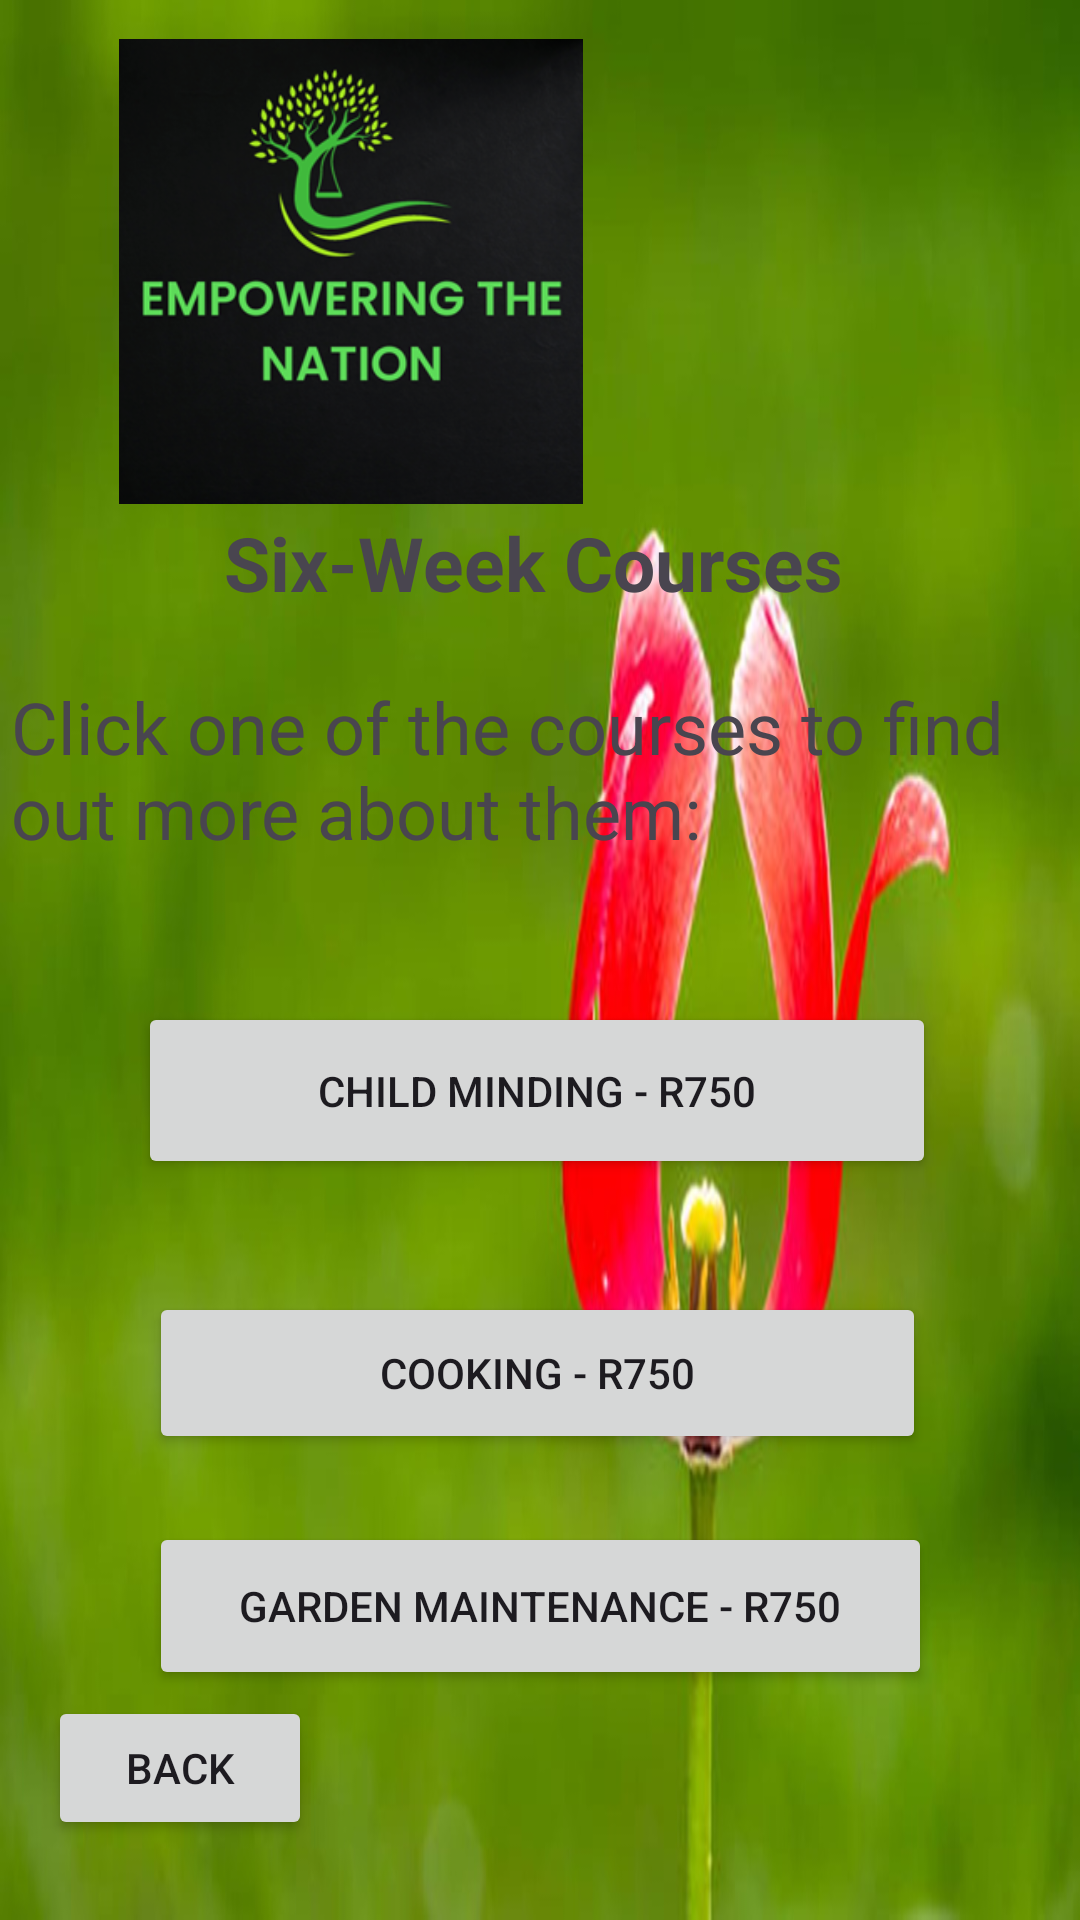

Write the Android layout XML for this screen, with the resource values it uses.
<!-- AndroidManifest.xml: application theme Theme.EmpoweringTheNation3 -->
<!-- res/layout/activity_summarysixweek.xml -->
<?xml version="1.0" encoding="utf-8"?>
<androidx.constraintlayout.widget.ConstraintLayout xmlns:android="http://schemas.android.com/apk/res/android"
    xmlns:app="http://schemas.android.com/apk/res-auto"
    xmlns:tools="http://schemas.android.com/tools"
    android:layout_width="match_parent"
    android:layout_height="match_parent"
    android:background="@drawable/picture1"
    tools:context=".Summarysixweek">

    <ImageView
        android:id="@+id/logo"
        android:layout_width="196dp"
        android:layout_height="155dp"
        android:contentDescription="Logo"
        android:src="@drawable/picture2"
        app:layout_constraintBottom_toBottomOf="parent"
        app:layout_constraintEnd_toEndOf="parent"
        app:layout_constraintHorizontal_bias="0.116"
        app:layout_constraintStart_toStartOf="parent"
        app:layout_constraintTop_toTopOf="parent"
        app:layout_constraintVertical_bias="0.027" />

    <Button
        android:id="@+id/gardenMaintenanceButton"
        android:layout_width="261dp"
        android:layout_height="56dp"
        android:text="Garden Maintenance - R750"
        app:layout_constraintBottom_toBottomOf="parent"
        app:layout_constraintEnd_toEndOf="parent"
        app:layout_constraintStart_toStartOf="parent"
        app:layout_constraintTop_toTopOf="parent"
        app:layout_constraintVertical_bias="0.869" />

    <Button
        android:id="@+id/cookingButton"
        android:layout_width="259dp"
        android:layout_height="54dp"
        android:text="Cooking - R750"
        app:layout_constraintBottom_toBottomOf="parent"
        app:layout_constraintEnd_toEndOf="parent"
        app:layout_constraintHorizontal_bias="0.493"
        app:layout_constraintStart_toStartOf="parent"
        app:layout_constraintTop_toTopOf="parent"
        app:layout_constraintVertical_bias="0.735" />

    <Button
        android:id="@+id/childMindingButton"
        android:layout_width="266dp"
        android:layout_height="59dp"
        android:text="Child Minding - R750"
        app:layout_constraintBottom_toBottomOf="parent"
        app:layout_constraintEnd_toEndOf="parent"
        app:layout_constraintHorizontal_bias="0.489"
        app:layout_constraintStart_toStartOf="parent"
        app:layout_constraintTop_toTopOf="parent"
        app:layout_constraintVertical_bias="0.575" />

    <TextView
        android:id="@+id/textView"
        android:layout_width="321dp"
        android:layout_height="56dp"
        android:paddingBottom="8dp"
        android:text="Six-Week Courses"
        android:textAlignment="center"
        android:textSize="25sp"
        android:textStyle="bold"
        app:layout_constraintBottom_toBottomOf="parent"
        app:layout_constraintEnd_toEndOf="parent"
        app:layout_constraintHorizontal_bias="0.446"
        app:layout_constraintStart_toStartOf="parent"
        app:layout_constraintTop_toTopOf="parent"
        app:layout_constraintVertical_bias="0.292" />

    <TextView
        android:id="@+id/textView2"
        android:layout_width="353dp"
        android:layout_height="106dp"
        android:text="Click one of the courses to find out more about them:"
        android:textSize="24sp"
        app:layout_constraintBottom_toBottomOf="parent"
        app:layout_constraintEnd_toEndOf="parent"
        app:layout_constraintStart_toStartOf="parent"
        app:layout_constraintTop_toTopOf="parent"
        app:layout_constraintVertical_bias="0.423" />

    
    <Button
        android:id="@+id/backButton"
        android:layout_width="wrap_content"
        android:layout_height="wrap_content"
        android:layout_marginStart="16dp"
        android:layout_marginBottom="16dp"
        android:text="Back"
        app:layout_constraintBottom_toBottomOf="parent"
        app:layout_constraintEnd_toStartOf="@+id/gardenMaintenanceButton"
        app:layout_constraintHorizontal_bias="0.0"
        app:layout_constraintStart_toStartOf="parent"
        app:layout_constraintTop_toBottomOf="@+id/textView2"
        app:layout_constraintVertical_bias="0.956" />

</androidx.constraintlayout.widget.ConstraintLayout>
<!-- resources referenced by this layout -->
<resources>
  <!-- drawable picture1: jpg bitmap (drawable, 69657 bytes) -->
  <!-- drawable picture2: png bitmap (drawable, 101599 bytes) -->
  <style name="Theme.EmpoweringTheNation3" parent="Base.Theme.EmpoweringTheNation3" />
  <style name="Base.Theme.EmpoweringTheNation3" parent="Theme.Material3.DayNight.NoActionBar">
          
          
      </style>
</resources>
